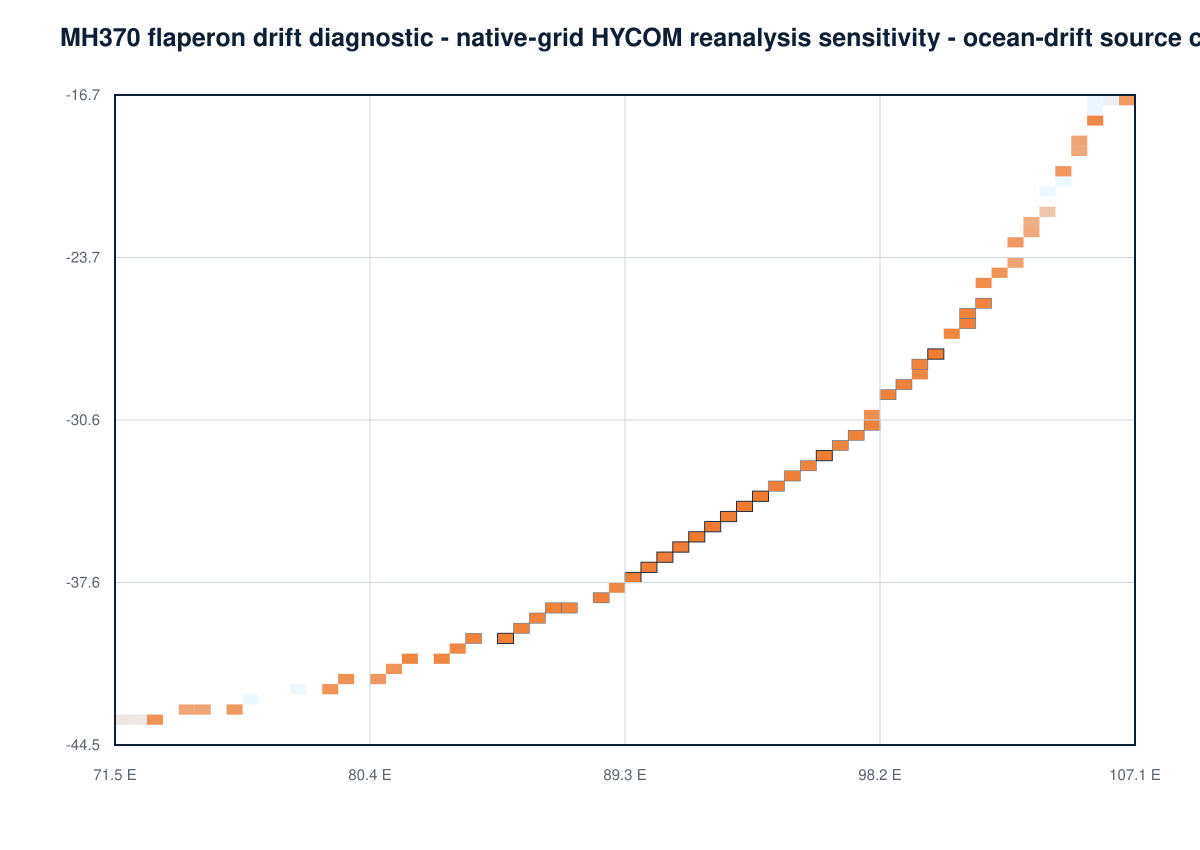

Data behind this chart, as committed beside it:
cell_id, latitude_deg, longitude_deg, prior_weight, debris_log_compatibility, conditional_isotope_log_compatibility, combined_log_weight, normalized_weight, importance_weighted_terminated_fraction, proposal_terminated_fraction, status, arrival_ess, isotope_compatible_paths, isotope_marginal_paths, isotope_rejected_paths, isotope_missing_coverage_paths, correction_weight_ess, mean_correction_weight
arc-116, -10.05, 107.7, 1.29870129870129879e-2, -7.91066905989459457e0, -1.68905561729905419e-6, -1.22544761708038958e1, 5.75237644582614642e-4, 0.8082, 0.4893, Supported, 7.417, 465, 3, 0, 124, 457.1, 0.7766
arc-117, -10.67, 107.6, 1.29870129870129879e-2, -2.05814996858650225e1, 0.00000000000000000e0, -2.49253051077187067e1, 1.80707513806421103e-9, 0.7934, 0.46, Supported, 1.032, 516, 0, 0, 64, 494.2, 0.9743
arc-118, -11.29, 107.5, 1.29870129870129879e-2, -2.07231323659267233e1, 0.00000000000000000e0, -2.50669377877804074e1, 1.56843281269910382e-9, 0.876, 0.5938, Supported, 3.31, 367, 0, 0, 59, 467.4, 1.132
arc-119, -11.91, 107.3, 1.29870129870129879e-2, -9.07439862030005173e0, 0.00000000000000000e0, -1.34182040421537359e1, 1.79658060255571278e-4, 0.941, 0.7607, Supported, 2.289, 188, 0, 0, 23, 454.8, 0.9374
arc-120, -12.53, 107.2, 1.29870129870129879e-2, -2.07232657650108081e1, 0.00000000000000000e0, -2.50670711868644922e1, 1.56822359915319897e-9, 0.8722, 0.5645, Supported, 1.99, 364, 0, 0, 25, 486.1, 1.18
arc-121, -13.15, 107, 1.29870129870129879e-2, -2.07232658369140843e1, 0.00000000000000000e0, -2.50670712587677684e1, 1.56822348639278842e-9, 0.9176, 0.6748, Supported, 1.76, 267, 0, 0, 6, 468.2, 1.068
arc-122, -13.76, 106.9, 1.29870129870129879e-2, -2.07232658369464104e1, 0.00000000000000000e0, -2.50670712588000946e1, 1.56822348634209383e-9, 0.9429, 0.792, Supported, 1, 126, 0, 0, 15, 415.2, 0.9343
arc-123, -14.37, 106.7, 1.29870129870129879e-2, -2.07232649185073292e1, 0.00000000000000000e0, -2.50670703403610133e1, 1.56822492666049302e-9, 0.9264, 0.7119, Supported, 1.18, 251, 0, 0, 42, 464.6, 0.9596
arc-124, -14.98, 106.5, 1.29870129870129879e-2, -2.07232658369460943e1, 0.00000000000000000e0, -2.50670712587997784e1, 1.56822348634258972e-9, 0.9284, 0.7334, Supported, 1.794, 175, 0, 0, 8, 418, 0.758
arc-125, -15.59, 106.3, 1.29870129870129879e-2, -2.07232657863307139e1, 0.00000000000000000e0, -2.50670712081843980e1, 1.56822356571882000e-9, 0.8681, 0.5449, Supported, 1.047, 351, 0, 0, 19, 483.5, 0.9077
arc-126, -16.2, 106.1, 1.29870129870129879e-2, -2.07232658369463962e1, 0.00000000000000000e0, -2.50670712588000804e1, 1.56822348634211616e-9, 0.9501, 0.7793, Supported, 1.48, 133, 0, 0, 2, 431.9, 1.085
arc-127, -16.8, 105.9, 1.29870129870129879e-2, -2.07232658369463287e1, 0.00000000000000000e0, -2.50670712588000129e1, 1.56822348634222183e-9, 0.9715, 0.8818, Supported, 1.91, 87, 0, 0, 0, 390.4, 0.9576
arc-128, -17.4, 105.7, 1.29870129870129879e-2, -2.07232658369464104e1, -9.20818976624528724e-13, -2.50670712588010147e1, 1.56822348634065081e-9, 0.9837, 0.9199, Supported, 1.047, 61, 2, 0, 3, 366.9, 1.431
arc-129, -18, 105.4, 1.29870129870129879e-2, -5.15976559497118537e0, -4.35597319931431243e-8, -9.50357106038460131e0, 9.00637879941278661e-3, 0.9367, 0.7559, Supported, 62.53, 226, 15, 3, 77, 427.6, 1.078
arc-130, -18.59, 105.2, 1.29870129870129879e-2, -8.97163058548483328e0, 0.00000000000000000e0, -1.33154360073385174e1, 1.99103225990880693e-4, 0.9647, 0.8682, Supported, 4.003, 103, 16, 1, 41, 399.4, 0.8385
arc-131, -19.18, 105, 1.29870129870129879e-2, -9.66583362185675199e0, -1.23234313869925305e-6, -1.40096402760535756e1, 9.94464337661734346e-5, 0.9699, 0.8789, Supported, 1.121, 102, 5, 0, 3, 392.6, 0.9155
arc-132, -19.77, 104.7, 1.29870129870129879e-2, -7.23778267512070350e0, -2.61987853976815489e-9, -1.15815880995942670e1, 1.12740219381314002e-3, 0.9727, 0.8887, Supported, 6.142, 91, 18, 0, 7, 408, 0.9662
arc-133, -20.36, 104.5, 1.29870129870129879e-2, -2.07220382341253426e1, -8.82192097190259549e-11, -2.50658436560672477e1, 1.57014982392636604e-9, 0.9948, 0.9775, Supported, 1, 22, 1, 0, 1, 324.6, 1.059
arc-134, -20.94, 104.2, 1.29870129870129879e-2, -2.07232658369464104e1, 0.00000000000000000e0, -2.50670712588000946e1, 1.56822348634209383e-9, 0.9921, 0.9697, Supported, 1, 23, 0, 0, 3, 304.8, 0.8435
arc-135, -21.52, 103.9, 1.29870129870129879e-2, -1.37735924013465070e1, 0.00000000000000000e0, -1.81173978232001929e1, 1.63535776666541378e-6, 0.9907, 0.9619, Supported, 1, 23, 11, 0, 1, 349.2, 0.9407
arc-136, -22.09, 103.6, 1.29870129870129879e-2, -1.04689971255971734e1, -5.10937619943811392e-4, -1.48133134850708021e1, 4.45203298795775326e-5, 0.9257, 0.7236, Supported, 9.741, 209, 65, 9, 18, 439, 0.9495
arc-137, -22.66, 103.3, 1.29870129870129879e-2, -9.92793183744845287e0, -5.32760713514520577e-6, -1.42717425869092729e1, 7.65172981007449345e-5, 0.9576, 0.8271, Supported, 5.525, 132, 43, 2, 8, 419.3, 1.161
arc-138, -23.23, 103, 1.29870129870129879e-2, -7.42933746038990961e0, -1.41086122640888372e-5, -1.17731569908558580e1, 9.30853986905127539e-4, 0.8121, 0.4668, Supported, 17.97, 459, 77, 6, 63, 455, 0.918
arc-139, -23.8, 102.7, 1.29870129870129879e-2, -8.81074448416713984e0, -8.73363925941872133e-6, -1.31545586396600829e1, 2.33854886887643404e-4, 0.9304, 0.7314, Supported, 7.34, 231, 41, 3, 29, 439.4, 0.9244
arc-140, -24.36, 102.4, 1.29870129870129879e-2, -6.62284601453774346e0, -8.81022794352120604e-7, -1.09666523174142210e1, 2.08517299857917090e-3, 0.9139, 0.6826, Supported, 17.62, 271, 50, 3, 33, 471.6, 1.007
arc-141, -24.91, 102, 1.29870129870129879e-2, -5.79001732320039064e0, -2.46478646249950794e-6, -1.01338252098405377e1, 4.79550457556216642e-3, 0.7813, 0.4648, Supported, 33.3, 479, 59, 5, 117, 474.7, 0.9865
arc-142, -25.46, 101.7, 1.29870129870129879e-2, -4.54470027941332688e0, -3.62761813839721398e-8, -8.88850573754319306e0, 1.66597962141385413e-2, 0.7285, 0.4336, Supported, 140.1, 542, 30, 7, 163, 440.4, 0.9514
arc-143, -26.01, 101.3, 1.29870129870129879e-2, -4.19427979475218482e0, -8.07733560462811249e-8, -8.53808529737922406e0, 2.36513180475708094e-2, 0.5135, 0.2979, Supported, 88.85, 674, 25, 9, 183, 398.3, 1.228
arc-144, -26.55, 101, 1.29870129870129879e-2, -4.21851232012594846e0, -1.19800098903247619e-6, -8.56231893998062255e0, 2.30850495456110666e-2, 0.7138, 0.4238, Supported, 120, 544, 31, 5, 180, 420.7, 1.309
arc-145, -27.09, 100.6, 1.29870129870129879e-2, -4.80315340279109293e0, -4.62058039570195356e-6, -9.14696344522517357e0, 1.28653891876221536e-2, 0.6979, 0.4219, Supported, 95.6, 569, 22, 0, 188, 424.8, 1.015
arc-146, -27.62, 100.2, 1.29870129870129879e-2, -3.60391342830288997e0, -5.75491131587731545e-7, -7.94771942564770573e0, 4.26823171635694124e-2, 0.5797, 0.3271, Supported, 221.4, 655, 28, 2, 200, 372, 0.9699
arc-147, -28.15, 99.82, 1.29870129870129879e-2, -4.60648239432322715e0, -2.71452436179556328e-7, -8.95028808762934602e0, 1.56616657483653471e-2, 0.6008, 0.3555, Supported, 123, 624, 28, 3, 198, 407.3, 0.8848
arc-148, -28.67, 99.42, 1.29870129870129879e-2, -5.20047236246737388e0, -2.51716660308414668e-6, -9.54428030148766027e0, 8.64709858238561432e-3, 0.6925, 0.4023, Supported, 73.08, 576, 32, 3, 170, 422.9, 1.016
arc-149, -29.19, 99, 1.29870129870129879e-2, -4.22622111947038448e0, -4.46586446178378259e-7, -8.57002698791051465e0, 2.29077929062120877e-2, 0.6472, 0.3809, Supported, 148.1, 610, 23, 0, 196, 407.6, 0.9801
arc-150, -29.7, 98.57, 1.29870129870129879e-2, -4.38392603107633061e0, -7.08977458821977901e-7, -8.72773216190747370e0, 1.95655815703000488e-2, 0.5078, 0.291, Supported, 58.99, 674, 38, 5, 174, 418.9, 1.543
arc-151, -30.2, 98.13, 1.29870129870129879e-2, -5.86689829604333379e0, -4.79042707334731863e-7, -1.02107041969397265e1, 4.44064637242216377e-3, 0.732, 0.3994, Supported, 36.56, 565, 46, 2, 96, 456.7, 1.134
arc-152, -30.7, 97.68, 1.29870129870129879e-2, -4.20361899723900745e0, -5.64637729329830103e-7, -8.54742498373042103e0, 2.34314505004254436e-2, 0.5234, 0.3145, Supported, 143.4, 666, 30, 3, 192, 409.2, 0.8987
arc-153, -31.2, 97.22, 1.29870129870129879e-2, -4.32093293116618771e0, -3.23695200741351424e-7, -8.66473867671507136e0, 2.08377337432706297e-2, 0.5892, 0.3008, Supported, 150.6, 663, 46, 3, 152, 385.6, 0.946
arc-154, -31.68, 96.75, 1.29870129870129879e-2, -4.61764203022605013e0, -1.88921038256170992e-6, -8.96144934129011794e0, 1.54878338198900841e-2, 0.4796, 0.251, Supported, 89.18, 726, 36, 4, 140, 409.2, 0.9887
arc-155, -32.16, 96.26, 1.29870129870129879e-2, -3.67610463630382522e0, -3.49499582398764760e-7, -8.01991040765709329e0, 3.97096302762988684e-2, 0.4886, 0.2139, Supported, 148.7, 765, 35, 2, 112, 382.6, 1.063
arc-156, -32.64, 95.77, 1.29870129870129879e-2, -4.45910214724473075e0, -1.71285977046986899e-6, -8.80290928195818623e0, 1.81486260878110824e-2, 0.4304, 0.2822, Supported, 93.49, 683, 41, 2, 212, 403.1, 0.9166
arc-157, -33.1, 95.26, 1.29870129870129879e-2, -3.98052205438776063e0, -1.30703936111734137e-7, -8.32432760694538132e0, 2.92879607365117214e-2, 0.4333, 0.3125, Supported, 165.2, 655, 30, 5, 243, 390.8, 0.8295
arc-158, -33.56, 94.74, 1.29870129870129879e-2, -4.02096332972612025e0, -5.13659149528672165e-8, -8.36476880294571856e0, 2.81271510454736036e-2, 0.4324, 0.3877, Supported, 149.2, 584, 28, 0, 318, 423.2, 0.9793
arc-159, -34.02, 94.21, 1.29870129870129879e-2, -3.35309003965513197e0, -3.27291297333299531e-7, -7.69689578880011371e0, 5.48503382413137869e-2, 0.1712, 0.3271, Supported, 197.1, 669, 14, 2, 326, 403.3, 0.994
arc-160, -34.46, 93.67, 1.29870129870129879e-2, -3.24746860780664237e0, -6.44462907156595268e-8, -7.59127409410661702e0, 6.09607398563540154e-2, 0.2804, 0.335, Supported, 268.9, 657, 10, 0, 315, 382.6, 1.028
arc-161, -34.9, 93.12, 1.29870129870129879e-2, -3.66406304349688128e0, -5.33347916397555449e-7, -8.00786899869848234e0, 4.01906806235329331e-2, 0.1786, 0.2812, Supported, 221.2, 715, 16, 0, 278, 405.6, 0.8269
arc-162, -35.33, 92.55, 1.29870129870129879e-2, -3.32772017697430256e0, -7.26509544754161342e-7, -7.67152632533753209e0, 5.62596632153329473e-2, 0.1787, 0.2559, Supported, 158.3, 710, 40, 1, 242, 441.6, 1.24
arc-163, -35.75, 91.97, 1.29870129870129879e-2, -3.37173504353823095e0, -1.07087460193393132e-7, -7.71554057247937486e0, 5.38371403291749845e-2, 0.2644, 0.3076, Supported, 204.1, 680, 8, 0, 304, 385.8, 1.082
arc-164, -36.17, 91.39, 1.29870129870129879e-2, -3.67302917902614956e0, -4.39818026018525368e-7, -8.01683504069785968e0, 3.98319399383615519e-2, 0.3057, 0.29, Supported, 157.9, 710, 4, 0, 247, 445.7, 1.018
arc-165, -36.57, 90.79, 1.29870129870129879e-2, -3.72495844128983888e0, 0.00000000000000000e0, -8.06876386314352345e0, 3.78163019819368826e-2, 0.3728, 0.3545, Supported, 195.9, 621, 4, 0, 304, 412, 0.9776
arc-166, -36.97, 90.17, 1.29870129870129879e-2, -3.90516562749281571e0, 0.00000000000000000e0, -8.24897104934649938e0, 3.15802868736622389e-2, 0.3647, 0.3789, Supported, 191.8, 626, 5, 1, 337, 367, 0.8145
arc-167, -37.36, 89.55, 1.29870129870129879e-2, -3.85100185348539714e0, -4.14802446046420596e-7, -8.19480769014152699e0, 3.33379521433403159e-2, 0.3676, 0.3555, Supported, 163.3, 625, 5, 0, 292, 444.5, 1.121
arc-168, -37.73, 88.91, 1.29870129870129879e-2, -5.05498595734859268e0, -1.89230627086303346e-7, -9.39879156843290353e0, 1.00012748886163724e-2, 0.7034, 0.4414, Supported, 86.71, 552, 5, 0, 189, 455.5, 1.031
arc-169, -38.1, 88.26, 1.29870129870129879e-2, -3.99711732696205058e0, 0.00000000000000000e0, -8.34092274881573559e0, 2.88059335898593477e-2, 0.3158, 0.3525, Supported, 176.7, 645, 1, 0, 316, 433.8, 0.9164
arc-170, -38.46, 87.6, 1.29870129870129879e-2, -4.54446891184521817e0, 0.00000000000000000e0, -8.88827433369890230e0, 1.66636518011092118e-2, 0.4075, 0.375, Supported, 98.14, 620, 4, 0, 296, 447.9, 0.9415
arc-171, -38.81, 86.93, 1.29870129870129879e-2, -4.14507804794214696e0, -4.09512060068243142e-7, -8.48888387930789001e0, 2.48440990819856315e-2, 0.3622, 0.3438, Supported, 147.2, 654, 3, 0, 286, 425.4, 0.9639
arc-172, -39.15, 86.25, 1.29870129870129879e-2, -4.60901218692065662e0, 0.00000000000000000e0, -8.95281760877434074e0, 1.56220992968739442e-2, 0.7044, 0.4482, Supported, 93.78, 530, 5, 0, 169, 497.6, 1.268
arc-173, -39.49, 85.56, 1.29870129870129879e-2, -4.45609619308316240e0, 0.00000000000000000e0, -8.79990161493684653e0, 1.82032932811250318e-2, 0.6293, 0.3867, Supported, 141.2, 605, 2, 0, 197, 431.7, 1.009
arc-174, -39.81, 84.85, 1.29870129870129879e-2, -3.84357593078890591e0, -2.58331343155678686e-7, -8.18738161097393302e0, 3.35864439331375192e-2, 0.3667, 0.3184, Supported, 179.1, 674, 8, 0, 253, 437.4, 1.075
arc-175, -40.11, 84.14, 1.29870129870129879e-2, -4.40124819240024223e0, -3.80617759532966765e-12, -8.74505361425773309e0, 1.92295955647418144e-2, 0.5142, 0.334, Supported, 124.9, 656, 7, 0, 204, 440.5, 1.196
... 17 more rows
